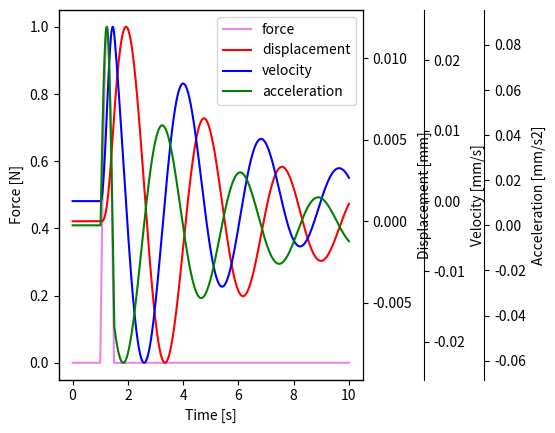

Recreate this plot in Python.
#!/usr/bin/python3
import numpy as np
import matplotlib.pyplot as plt


def iterate(h, y0, func, rhs):
    num_of_odes = y0.shape[0]
    y1 = np.zeros(num_of_odes, dtype = float)
    for i in range(num_of_odes-1):
        y1[i] = y0[i] + y0[i+1] * h
    y1[-1] = func(y1, rhs)
    return y1


def euler(t, y, func, rhs):
    N = t.shape[0]
    for j in range(N-1):
        dt = t[j+1] - t[j]
        y[j+1,:] = iterate(dt, y[j,:], func, rhs[j])
        # print(y[j+1,:])
    return y


def euler_vibration():
    m = 10.   # tonnes
    c = 5.    # Ns/mm
    k = 50.   # N/mm

    freq = np.sqrt(k / m) / (2 * np.pi)

    # equation to solve
    # m * a + c * v + k * u = f
    # a = (f - c * v - k * u) / m
    acceleration = lambda u, f: (f - c * u[1] - k * u[0]) / m

    T = 10.0    # seconds
    dt = 0.01   # timestep s
    u_0 = 0.    # mm of initial displacement
    v_0 = 0.    # mm/s of initial velocity

    # times at which to solve
    t = np.linspace(0, T, int(T/dt) + 1)

    # force vector
    F = 1.    # N of max impulse
    t0 = 1.0  # impulse start time
    t1 = 1.5  # impuls end time
    f = np.zeros(t.shape[0], dtype=float)
    # create a half sine impulse of force
    for i in range(t.shape[0]):
        if t[i] >= t0 and t[i] <= t1:
            f[i] = F * np.sin((t[i] - t0) / (t1 - t0) * np.pi)
        else:
            f[i] = 0.

    uva = np.zeros((t.shape[0],3), dtype=float)
    uva[0,0] = u_0
    uva[0,1] = v_0

    uva = euler(t, uva, acceleration, f)

    fig, axf = plt.subplots()
    fig.subplots_adjust(right=0.60)

    p1, = axf.plot(t, f, label='force', color='violet')
    axu = axf.twinx()
    p2, = axu.plot(t, uva[:,0], label='displacement', color='red')
    axv = axf.twinx()
    axv.spines.right.set_position(('axes', 1.20))
    p3, = axv.plot(t, uva[:,1], label='velocity', color='blue')
    axa = axf.twinx()
    axa.spines.right.set_position(('axes', 1.40))
    p4, = axa.plot(t, uva[:,2], label='acceleration', color='green')

    axf.set_xlabel('Time [s]')
    axf.set_ylabel('Force [N]')
    axu.set_ylabel('Displacement [mm]')
    axv.set_ylabel('Velocity [mm/s]')
    axa.set_ylabel('Acceleration [mm/s2]')

    axf.legend(handles=[p1, p2, p3, p4])

    plt.show()

if __name__ == '__main__':
    euler_vibration()

